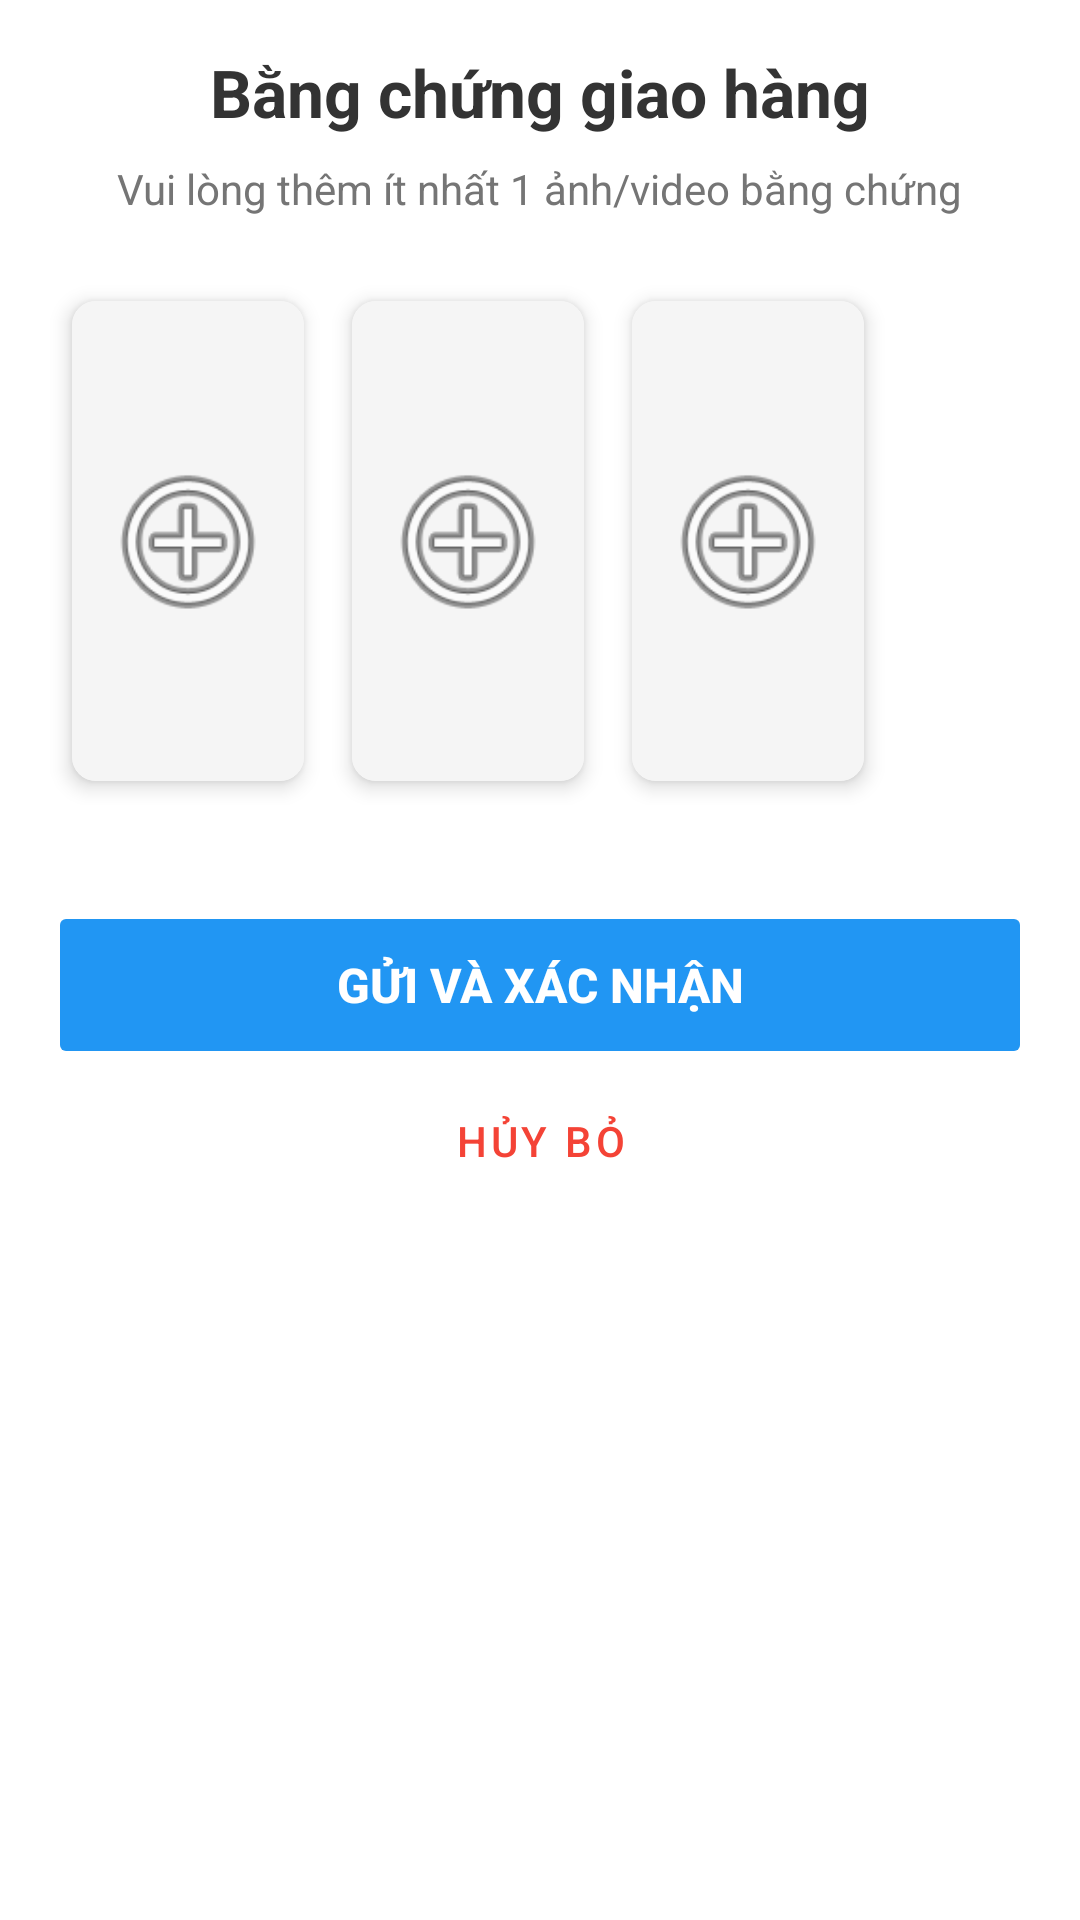

Layout XML and referenced resources for this Android screen:
<!-- AndroidManifest.xml: application theme Theme.DeliveryApp -->
<!-- res/layout/upload_grid.xml -->
<?xml version="1.0" encoding="utf-8"?>
<ScrollView xmlns:android="http://schemas.android.com/apk/res/android"
    android:layout_width="match_parent"
    android:layout_height="match_parent"
    android:fillViewport="true"
    android:background="#FFFFFF">

    <LinearLayout
        android:layout_width="match_parent"
        android:layout_height="wrap_content"
        android:orientation="vertical"
        android:padding="16dp"
        android:gravity="center_horizontal">

        <TextView
            android:layout_width="wrap_content"
            android:layout_height="wrap_content"
            android:text="Bằng chứng giao hàng"
            android:textSize="22sp"
            android:textStyle="bold"
            android:textColor="#333333"
            android:layout_marginBottom="8dp"/>

        <TextView
            android:layout_width="wrap_content"
            android:layout_height="wrap_content"
            android:text="Vui lòng thêm ít nhất 1 ảnh/video bằng chứng"
            android:textColor="#757575"
            android:layout_marginBottom="20dp"/>

        <LinearLayout
            android:id="@+id/layoutImagesContainer"
            android:layout_width="match_parent"
            android:layout_height="wrap_content"
            android:orientation="horizontal"
            android:weightSum="3"
            android:baselineAligned="false">

            <include layout="@layout/item_proof_slot" android:id="@+id/slot1"/>
            <include layout="@layout/item_proof_slot" android:id="@+id/slot2"/>
            <include layout="@layout/item_proof_slot" android:id="@+id/slot3"/>
            <include layout="@layout/item_proof_slot" android:id="@+id/slot4"/>
            <include layout="@layout/item_proof_slot" android:id="@+id/slot5"/>
            <include layout="@layout/item_proof_slot" android:id="@+id/slot6"/>

        </LinearLayout>

        <Button
            android:id="@+id/btnConfirmProof"
            android:layout_width="match_parent"
            android:layout_height="56dp"
            android:text="GỬI VÀ XÁC NHẬN"
            android:textSize="16sp"
            android:textStyle="bold"
            android:layout_marginTop="32dp"
            android:backgroundTint="#2196F3"
            android:textColor="#FFFFFF"
            android:enabled="false"/>

        <Button
            android:id="@+id/btnCancelProof"
            android:layout_width="match_parent"
            android:layout_height="wrap_content"
            android:text="Hủy bỏ"
            style="@style/Widget.MaterialComponents.Button.TextButton"
            android:textColor="#F44336"/>

    </LinearLayout>
</ScrollView>
<!-- res/layout/item_proof_slot.xml (included above) -->
<?xml version="1.0" encoding="utf-8"?>
<androidx.cardview.widget.CardView
    xmlns:android="http://schemas.android.com/apk/res/android"
    xmlns:app="http://schemas.android.com/apk/res-auto"
    android:layout_width="0dp"
    android:layout_height="160dp"
    android:layout_weight="1"
    app:cardCornerRadius="8dp"
    app:cardElevation="4dp"
    android:layout_margin="8dp">

    <ImageView
        android:id="@+id/imgSlot"
        android:layout_width="match_parent"
        android:layout_height="match_parent"
        android:scaleType="centerCrop"
        android:adjustViewBounds="false"
        android:src="@android:drawable/ic_menu_add"
        android:background="#F5F5F5"
        android:padding="50dp"
        android:contentDescription="Vị trí ảnh"/>

</androidx.cardview.widget.CardView>
<!-- resources referenced by this layout -->
<resources>
  <style name="Theme.DeliveryApp" parent="Base.Theme.DeliveryApp" />
  <style name="Base.Theme.DeliveryApp" parent="Theme.Material3.DayNight.NoActionBar">
          
          <item name="colorPrimary">@color/colorPrimary</item>
          <item name="colorPrimaryContainer">@color/colorPrimary</item>
          <item name="colorSecondary">@color/colorAccent</item>
          <item name="colorSecondaryContainer">@color/colorAccent</item>
  
          
          <item name="android:statusBarColor">@color/colorPrimaryDark</item>
          <item name="android:navigationBarColor">@color/black</item>
      </style>
  <color name="colorPrimary">#FF1976D2</color>
  <color name="colorAccent">#FF03DAC5</color>
  <color name="colorPrimaryDark">#FF1565C0</color>
  <color name="black">#FF000000</color>
</resources>
